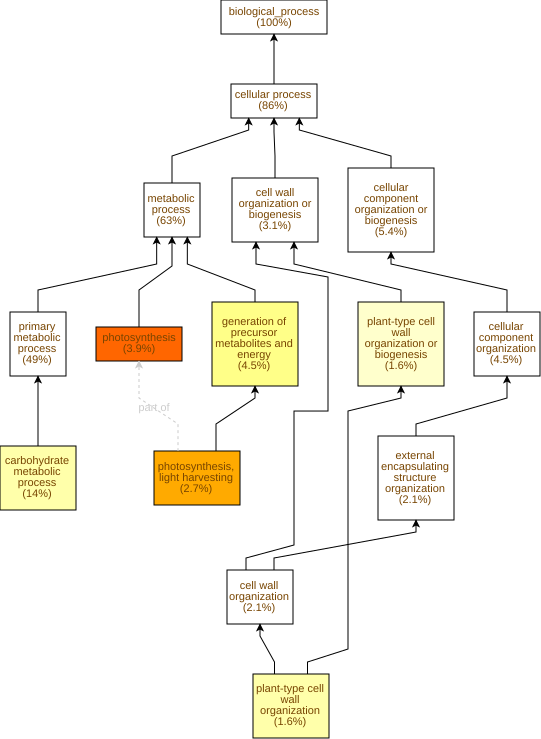

Values plotted in this chart, from the file beside it:
GO Term	Study #	Study Freq.	Pop. Freq.	p-value	q-value	name	gene products
GO:0015979	20	3.9%	0.46%	6.51E-15	4.58E-12	photosynthesis	Cc03g03590,Cc06g22740,Cc01g15890,Cc01g18…
GO:0009765	14	2.7%	0.24%	3.12E-13	1.1E-10	photosynthesis, light harvesting	Cc09g09500,Cc09g02010,Cc11g16910,Cc09g09…
GO:0006091	23	4.5%	1.3%	2.09E-7	4.89E-5	generation of precursor metabolites and …	Cc09g09500,Cc02g16950,Cc05g16370,Cc09g02…
GO:0009664	8	1.6%	0.18%	9.46E-7	1.66E-4	plant-type cell wall organization	Cc02g07670,Cc10g14530,Cc01g15270,Cc07g03…
GO:0005975	74	14%	8.4%	1.96E-6	2.76E-4	carbohydrate metabolic process	Cc10g15010,Cc09g07970,Cc02g31040,Cc07g13…
GO:0071669	8	1.6%	0.24%	1.4E-5	1.64E-3	plant-type cell wall organization or bio…	Cc02g07670,Cc10g14530,Cc01g15270,Cc07g03…
GO:0016051	15	2.9%	1.1%	4.58E-4	0.0459	carbohydrate biosynthetic process	Cc10g15010,Cc01g17930,Cc03g05030,Cc03g08…
GO:0005976	16	3.1%	1.2%	5.3E-4	0.0466	polysaccharide metabolic process	Cc10g15010,Cc01g17930,Cc03g05030,Cc03g05…
GO:0071554	16	3.1%	1.3%	7.36E-4	0.0575	cell wall organization or biogenesis	Cc04g00680,Cc02g07670,Cc10g14530,Cc01g15…
GO:0001932	6	1.2%	0.23%	7.71E-4	0.0575	regulation of protein phosphorylation	Cc02g03820,Cc05g05150,Cc02g25260,Cc01g19…
GO:0045859	6	1.2%	0.23%	7.71E-4	0.0575	regulation of protein kinase activity	Cc02g03820,Cc05g05150,Cc02g25260,Cc01g19…
GO:0010207	3	0.58%	0.05%	9.21E-4	0.0575	photosystem II assembly	Cc05g06070,Cc07g05350,Cc05g06750
GO:0044042	13	2.5%	0.95%	9.7E-4	0.0575	glucan metabolic process	Cc10g15010,Cc01g17930,Cc03g05030,Cc03g05…
GO:0043549	6	1.2%	0.24%	1.04E-3	0.0575	regulation of kinase activity	Cc02g03820,Cc05g05150,Cc02g25260,Cc01g19…
GO:0042325	6	1.2%	0.24%	1.04E-3	0.0575	regulation of phosphorylation	Cc02g03820,Cc05g05150,Cc02g25260,Cc01g19…
GO:0051174	6	1.2%	0.25%	1.39E-3	0.0609	regulation of phosphorus metabolic proce…	Cc02g03820,Cc05g05150,Cc02g25260,Cc01g19…
GO:0009116	7	1.4%	0.35%	1.65E-3	0.0682	nucleoside metabolic process	Cc06g04020,Cc08g09250,Cc02g10370,Cc10g06…
GO:0000271	11	2.1%	0.79%	2.06E-3	0.0806	polysaccharide biosynthetic process	Cc10g15010,Cc01g17930,Cc03g05030,Cc03g05…
GO:0007017	15	2.9%	1.3%	2.08E-3	0.0806	microtubule-based process	Cc04g03220,Cc02g16920,Cc09g07580,Cc07g10…
GO:0009308	7	1.4%	0.38%	2.49E-3	0.0877	amine metabolic process	Cc11g15620,Cc10g02380,Cc08g13160,Cc02g30…
GO:0007018	9	1.8%	0.63%	4.41E-3	0.148	microtubule-based movement	Cc02g17060,Cc04g03220,Cc01g21160,Cc02g16…
GO:0031399	6	1.2%	0.32%	4.51E-3	0.148	regulation of protein modification proce…	Cc02g03820,Cc05g05150,Cc02g25260,Cc01g19…
GO:0051338	6	1.2%	0.33%	5.49E-3	0.168	regulation of transferase activity	Cc02g03820,Cc05g05150,Cc02g25260,Cc01g19…
GO:0071555	11	2.1%	0.9%	5.81E-3	0.17	cell wall organization	Cc02g01620,Cc04g00680,Cc02g07670,Cc10g14…
GO:0042440	7	1.4%	0.44%	6.04E-3	0.17	pigment metabolic process	Cc06g22740,Cc05g10250,Cc01g19080,Cc06g11…
GO:0015994	4	0.78%	0.16%	6.81E-3	0.184	chlorophyll metabolic process	Cc06g22740,Cc01g19080,Cc06g17100,Cc04g16…
GO:0071900	4	0.78%	0.16%	6.81E-3	0.184	regulation of protein serine/threonine k…	Cc05g05150,Cc02g25260,Cc01g19450,Cc07g05…
GO:0000079	4	0.78%	0.16%	6.81E-3	0.184	regulation of cyclin-dependent protein s…	Cc05g05150,Cc02g25260,Cc01g19450,Cc07g05…
GO:0046148	6	1.2%	0.35%	7.93E-3	0.192	pigment biosynthetic process	Cc06g22740,Cc05g10250,Cc06g11680,Cc06g17…
GO:0010411	5	0.97%	0.27%	0.0101	0.236	xyloglucan metabolic process	Cc02g20260,Cc05g08560,Cc02g11660,Cc07g07…
GO:0009725	9	1.8%	0.72%	0.0102	0.236	response to hormone	Cc02g11300,Cc02g16700,Cc08g08390,Cc11g04…
GO:0015995	3	0.58%	0.1%	0.0107	0.236	chlorophyll biosynthetic process	Cc06g22740,Cc06g17100,Cc04g16560
GO:0005977	3	0.58%	0.1%	0.0107	0.236	glycogen metabolic process	Cc02g17340,Cc03g03330,Cc05g09820
GO:0005978	3	0.58%	0.1%	0.0107	0.236	glycogen biosynthetic process	Cc02g17340,Cc03g03330,Cc05g09820
GO:0032886	3	0.58%	0.1%	0.0107	0.236	regulation of microtubule-based process	Cc02g03820,Cc08g13550,Cc08g13470
GO:0006112	3	0.58%	0.1%	0.0107	0.236	energy reserve metabolic process	Cc02g17340,Cc03g03330,Cc05g09820
GO:0033013	7	1.4%	0.49%	0.0109	0.236	tetrapyrrole metabolic process	Cc06g22740,Cc07g12390,Cc01g19080,Cc09g04…
GO:0009733	6	1.2%	0.38%	0.0111	0.236	response to auxin	Cc02g16700,Cc08g08390,Cc11g04790,Cc02g16…
GO:0042451	2	0.39%	0.04%	0.0112	0.236	purine nucleoside biosynthetic process	Cc06g04020,Cc10g06450
GO:1901659	2	0.39%	0.04%	0.0112	0.236	glycosyl compound biosynthetic process	Cc06g04020,Cc10g06450
GO:0009119	2	0.39%	0.04%	0.0112	0.236	ribonucleoside metabolic process	Cc06g04020,Cc10g06450
GO:0009163	2	0.39%	0.04%	0.0112	0.236	nucleoside biosynthetic process	Cc06g04020,Cc10g06450
GO:0046128	2	0.39%	0.04%	0.0112	0.236	purine ribonucleoside metabolic process	Cc06g04020,Cc10g06450
GO:0043174	2	0.39%	0.04%	0.0112	0.236	nucleoside salvage	Cc06g04020,Cc10g06450
GO:0034404	2	0.39%	0.04%	0.0112	0.236	nucleobase-containing small molecule bio…	Cc06g04020,Cc10g06450
GO:0046129	2	0.39%	0.04%	0.0112	0.236	purine ribonucleoside biosynthetic proce…	Cc06g04020,Cc10g06450
GO:0042278	2	0.39%	0.04%	0.0112	0.236	purine nucleoside metabolic process	Cc06g04020,Cc10g06450
GO:0006166	2	0.39%	0.04%	0.0112	0.236	purine ribonucleoside salvage	Cc06g04020,Cc10g06450
GO:0042455	2	0.39%	0.04%	0.0112	0.236	ribonucleoside biosynthetic process	Cc06g04020,Cc10g06450
GO:0015986	4	0.78%	0.18%	0.0118	0.236	proton motive force-driven ATP synthesis	Cc08g00530,Cc09g01650,Cc07g08400,Cc10g06…
GO:0006754	4	0.78%	0.18%	0.0118	0.236	ATP biosynthetic process	Cc08g00530,Cc09g01650,Cc07g08400,Cc10g06…
GO:0050790	7	1.4%	0.5%	0.0124	0.236	regulation of catalytic activity	Cc02g03820,Cc03g00600,Cc05g05150,Cc02g25…
GO:0009719	9	1.8%	0.74%	0.0127	0.236	response to endogenous stimulus	Cc02g11300,Cc02g16700,Cc08g08390,Cc11g04…
GO:0065009	7	1.4%	0.51%	0.0142	0.236	regulation of molecular function	Cc02g03820,Cc03g00600,Cc05g05150,Cc02g25…
GO:0033014	6	1.2%	0.4%	0.015	0.236	tetrapyrrole biosynthetic process	Cc06g22740,Cc07g12390,Cc09g04450,Cc06g17…
GO:0043101	3	0.58%	0.11%	0.0153	0.236	purine-containing compound salvage	Cc06g04020,Cc10g06450,Cc08g12840
GO:0042221	10	1.9%	0.9%	0.016	0.236	response to chemical	Cc02g11300,Cc02g16700,Cc08g08390,Cc01g08…
GO:0009250	8	1.6%	0.66%	0.0179	0.236	glucan biosynthetic process	Cc10g15010,Cc01g17930,Cc03g05030,Cc03g05…
GO:0072330	9	1.8%	0.79%	0.0188	0.236	monocarboxylic acid biosynthetic process	Cc03g04570,Cc11g10190,Cc07g06010,Cc02g21…
GO:0045229	11	2.1%	1.1%	0.0188	0.236	external encapsulating structure organiz…	Cc02g01620,Cc04g00680,Cc02g07670,Cc10g14…
... 643 more rows
